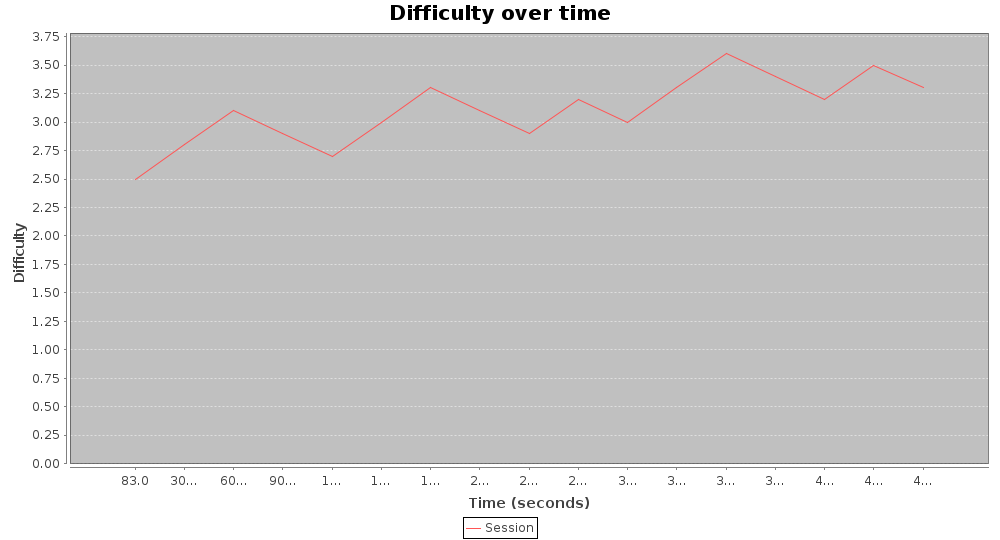

Data behind this chart, as committed beside it:
2.5, 83.0
2.8, 3081
3.1, 6081
2.9, 9086
2.7, 12088
3, 15092
3.3, 18096
3.1, 21098
2.9, 24082
3.2, 27082
3, 30084
3.3, 33083
3.6, 36083
3.4, 39093
3.2, 42073
3.5, 45073
3.3, 48083
